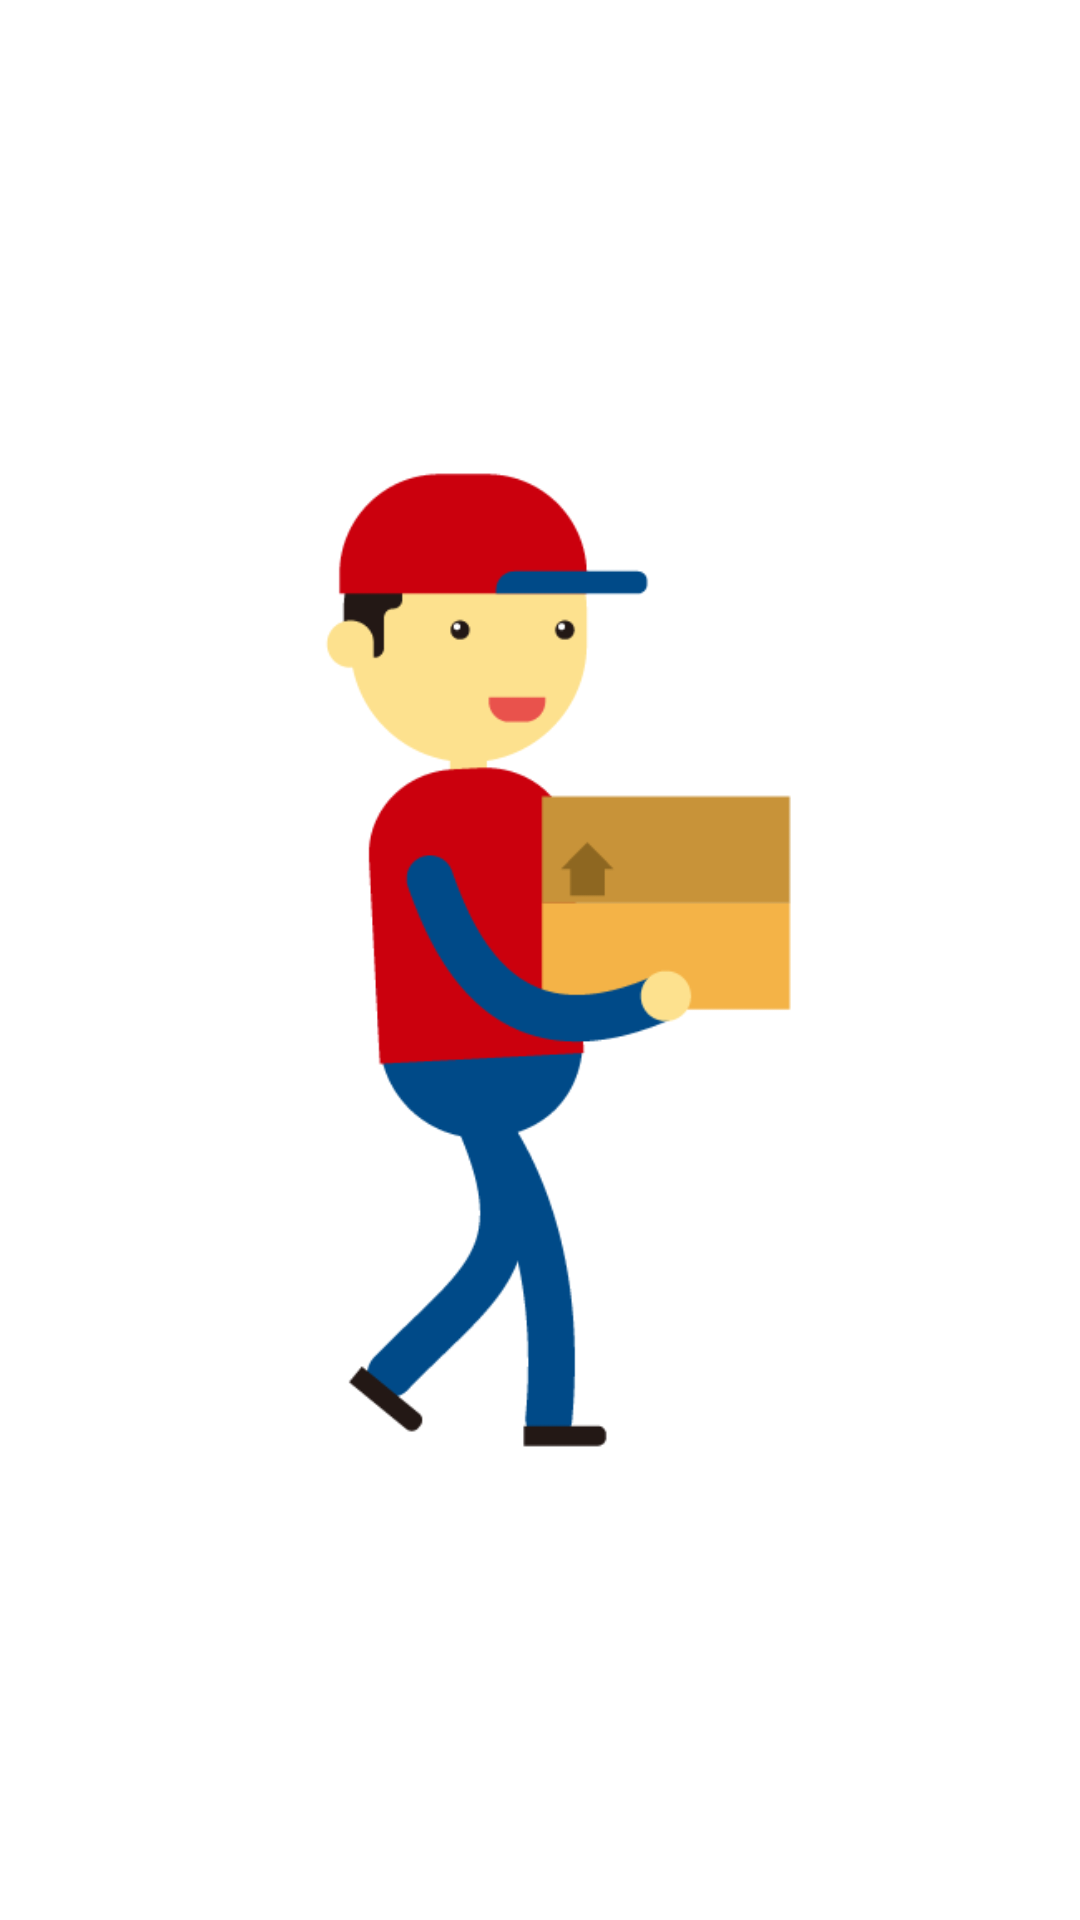

Write the Android layout XML for this screen, with the resource values it uses.
<!-- AndroidManifest.xml: application theme AppTheme -->
<!-- res/layout/activity_launch.xml -->
<?xml version="1.0" encoding="utf-8"?>
<android.support.constraint.ConstraintLayout xmlns:android="http://schemas.android.com/apk/res/android"
    xmlns:app="http://schemas.android.com/apk/res-auto"
    xmlns:tools="http://schemas.android.com/tools"
    android:layout_width="match_parent"
    android:layout_height="match_parent"
    android:background="@color/colorPrimary"
    tools:context=".launch.LaunchActivity">


    <ImageView
        android:layout_width="wrap_content"
        android:layout_height="wrap_content"
        app:layout_constraintBottom_toBottomOf="parent"
        app:layout_constraintEnd_toEndOf="parent"
        app:layout_constraintStart_toStartOf="parent"
        app:layout_constraintTop_toTopOf="parent"
        android:src="@drawable/logo"
        android:adjustViewBounds="true"/>

</android.support.constraint.ConstraintLayout>
<!-- resources referenced by this layout -->
<resources>
  <color name="colorPrimary">#ffffff</color>
  <!-- drawable logo: png bitmap (drawable, 12353 bytes) -->
  <style name="AppTheme" parent="Theme.AppCompat.NoActionBar">
          
          <item name="colorPrimary">@color/colorPrimary</item>
          <item name="colorPrimaryDark">@color/colorPrimaryDark</item>
          <item name="colorAccent">@color/colorAccent</item>
          <item name="colorControlNormal">@color/colorAccent</item>
          <item name="colorControlActivated">@color/colorAccent</item>
          <item name="colorControlHighlight">@color/colorPrimaryDark</item>
      </style>
  <color name="colorPrimaryDark">#212121</color>
  <color name="colorAccent">#fff176</color>
</resources>
